Dataset: converted_dataset (GitHub, julkaswieta/coffee-defects). Classes: defect, longberry, peaberry, premium.

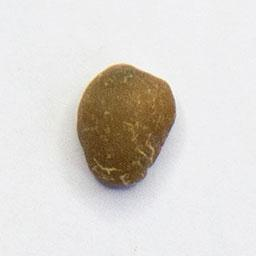
Label: defect

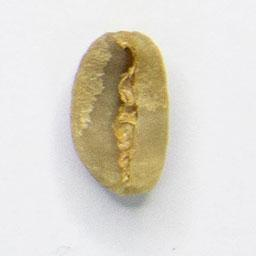
Label: longberry

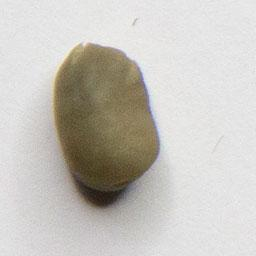
Label: peaberry

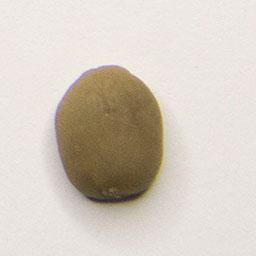
Label: premium

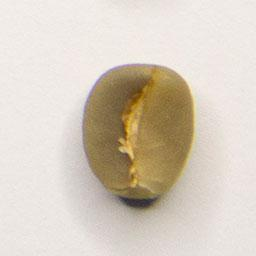
Label: premium

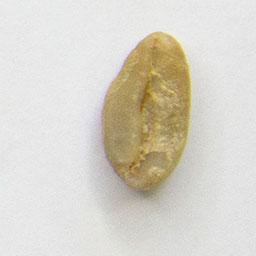
Label: longberry
